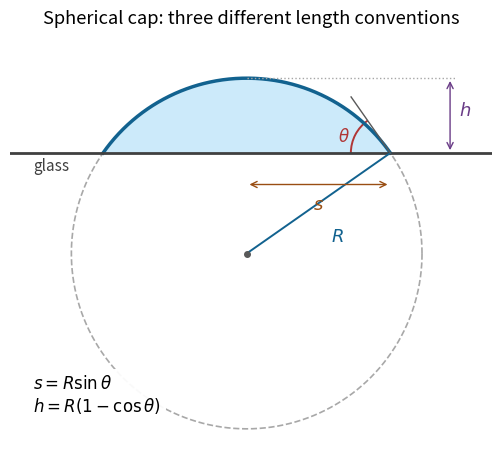

Source code (Python): (Note: this script raises an exception after producing the figure.)
"""Original cap geometry; Python 3.14, NumPy 2.3, Matplotlib 3.10.
Run from the mirrored _media directory; output is always in cwd.
"""
from pathlib import Path
import matplotlib
matplotlib.use('Agg')
import matplotlib.pyplot as plt
from matplotlib.patches import Arc
import numpy as np

plt.rcParams.update({'font.size': 11, 'figure.facecolor': 'white'})
theta = np.deg2rad(55)
radius = 1.0
centre_y = -np.cos(theta)
foot = np.sin(theta)
height = 1 + centre_y
fig, ax = plt.subplots(figsize=(7.2, 4.5), layout='constrained')
angle = np.linspace(0, 2*np.pi, 700)
ax.plot(np.cos(angle), centre_y + np.sin(angle), '--', color='0.66', lw=1.2)
top_x = np.linspace(-foot, foot, 400)
top_y = centre_y + np.sqrt(1-top_x**2)
ax.fill_between(top_x, 0, top_y, color='#cceafa')
ax.plot(top_x, top_y, color='#12628f', lw=2.5)
ax.axhline(0, color='0.25', lw=2)
ax.text(-1.22, -.10, 'glass', color='0.25')
ax.plot([0, foot], [centre_y, 0], color='#12628f', lw=1.4)
ax.plot(0, centre_y, 'o', color='0.35', ms=4)
ax.text(.48, centre_y/2-.22, '$R$', color='#12628f', fontsize=13)
ax.annotate('', xy=(foot, -.18), xytext=(0, -.18), arrowprops={'arrowstyle':'<->', 'color':'#994e13'})
ax.text(foot/2, -.24, '$s$', ha='center', va='top', color='#994e13', fontsize=13)
ax.annotate('', xy=(1.16, height), xytext=(1.16, 0), arrowprops={'arrowstyle':'<->', 'color':'#6a3c87'})
ax.plot([0,1.19], [height,height], ':', color='0.65', lw=1)
ax.text(1.21, height/2, '$h$', color='#6a3c87', fontsize=13)
# Tangent points up and left into the droplet: 180-theta degrees from +x.
ax.plot([foot, foot-.39*np.cos(theta)], [0, .39*np.sin(theta)], color='0.35', lw=1)
ax.add_patch(Arc((foot,0), .45,.45, theta1=125,theta2=180,color='#b03636',lw=1.4))
ax.text(foot-.30,.065,'$\\theta$',color='#b03636',fontsize=12)
ax.text(-1.22,-1.38,'$s=R\\sin\\theta$\n$h=R(1-\\cos\\theta)$',va='center',fontsize=12,bbox={'facecolor':'white','edgecolor':'none','alpha':.94})
ax.set(xlim=(-1.35,1.4), ylim=(-1.7,.66), aspect='equal')
ax.set_title('Spherical cap: three different length conventions',pad=10)
ax.axis('off')
fig.savefig(Path.cwd() / Path(__file__).with_suffix('.png').name, dpi=150, facecolor='white')
plt.close(fig)
